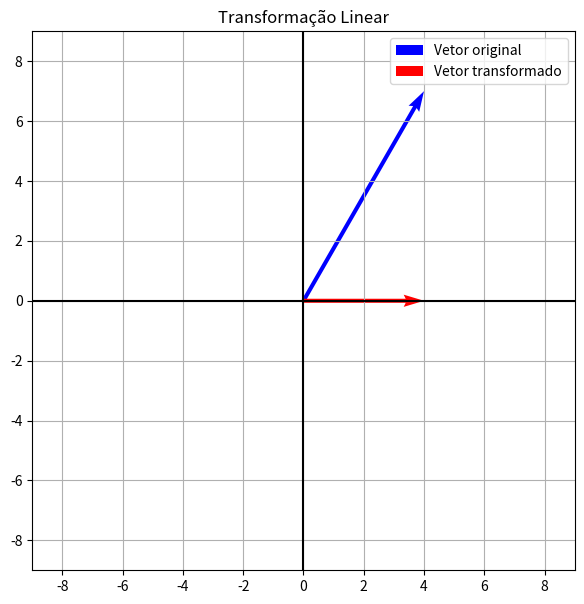

Write Python code to recreate this figure.
import numpy as np
import matplotlib.pyplot as plt

# MATRIZ DA TRANSFORMAÇÃO
A = np.array([[1, 0],[0, 0]])

# VETOR ORIGINAL
v = np.array([[4],[7]])

# TRANSFORMAÇÃO
tv = A @ v

print("Vetor original:")
print(v)

print("Vetor transformado:")
print(tv)

# DEFINIÇÃO AUTOMÁTICA DOS LIMITES DO GRÁFICO
maior_valor = max(abs(v[0,0]), abs(v[1,0]), abs(tv[0,0]), abs(tv[1,0]), 1)
limite = maior_valor + 2

# CONSTRUÇÃO DO GRÁFICO
plt.figure(figsize=(7,7))

# VETOR ORIGINAL
plt.quiver(0, 0,
v[0,0], v[1,0],
angles='xy',
scale_units='xy',
scale=1,
color='blue',
label='Vetor original')

# VETOR TRANSFORMADO
plt.quiver(0, 0,
tv[0,0], tv[1,0],
angles='xy',
scale_units='xy',
scale=1,
color='red',
label='Vetor transformado')
plt.xlim(-limite, limite)
plt.ylim(-limite, limite)
plt.axhline(0, color='black')
plt.axvline(0, color='black')
plt.grid()
plt.legend()
plt.title('Transformação Linear')
plt.show()
